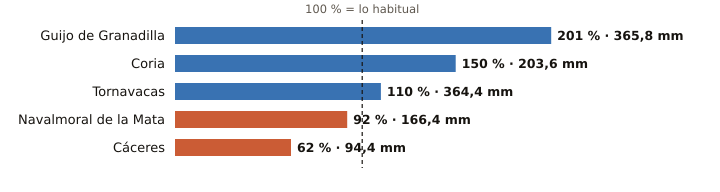

The table this chart was drawn from, first rows:
estacion, provincia, indicativo, mm_otono, referencia_mm, pct, periodo_referencia, hasta, hora
Guijo de Granadilla, Cáceres, 3503, 365.8, 182.3, 201, 1991-2025, 2026-11-11, 18
Coria, Cáceres, 3526X, 203.6, 135.3, 150, 1991-2020, 2026-11-11, 18
Tornavacas, Cáceres, 3514B, 364.4, 331.5, 110, 2008-2025, 2026-11-11, 18
Navalmoral de la Mata, Cáceres, 3434X, 166.4, 180.9, 92, 2002-2025, 2026-11-11, 18
Cáceres, Cáceres, 3469A, 94.4, 152.3, 62, 1991-2020, 2026-11-11, 18
